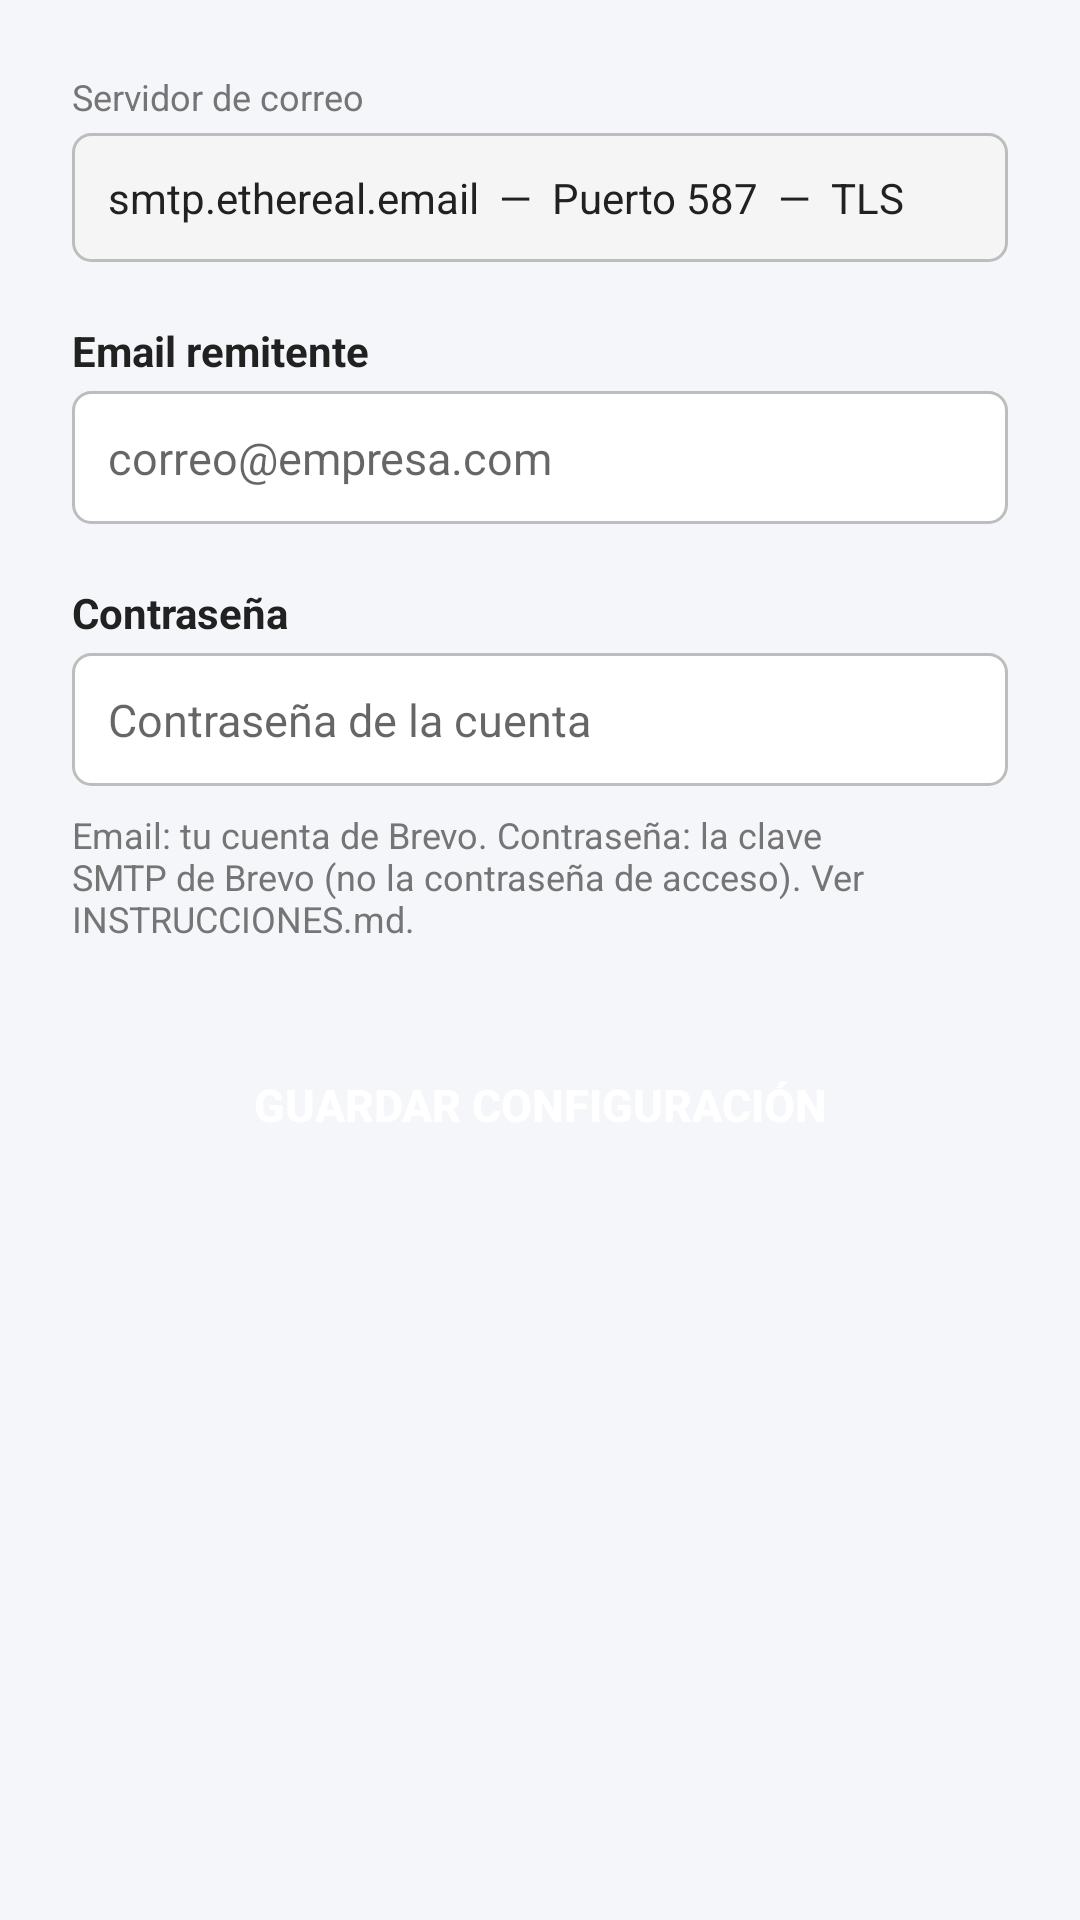

This screen was rendered from an Android layout file. Write that file and the resources it references.
<!-- AndroidManifest.xml: application theme Theme.DarDeBaja -->
<!-- res/layout/activity_config.xml -->
<?xml version="1.0" encoding="utf-8"?>
<ScrollView xmlns:android="http://schemas.android.com/apk/res/android"
    android:layout_width="match_parent"
    android:layout_height="match_parent"
    android:background="@color/background">

    <LinearLayout
        android:layout_width="match_parent"
        android:layout_height="wrap_content"
        android:orientation="vertical"
        android:padding="24dp">

        
        <TextView
            android:layout_width="match_parent"
            android:layout_height="wrap_content"
            android:layout_marginBottom="4dp"
            android:text="Servidor de correo"
            android:textColor="@color/text_hint"
            android:textSize="12sp" />

        <TextView
            android:layout_width="match_parent"
            android:layout_height="wrap_content"
            android:layout_marginBottom="20dp"
            android:background="@drawable/bg_field_disabled"
            android:padding="12dp"
            android:text="smtp.ethereal.email  —  Puerto 587  —  TLS"
            android:textColor="@color/text_dark"
            android:textSize="14sp" />

        
        <TextView
            android:layout_width="match_parent"
            android:layout_height="wrap_content"
            android:layout_marginBottom="4dp"
            android:text="Email remitente"
            android:textColor="@color/text_dark"
            android:textSize="14sp"
            android:textStyle="bold" />

        <EditText
            android:id="@+id/etEmail"
            android:layout_width="match_parent"
            android:layout_height="wrap_content"
            android:layout_marginBottom="20dp"
            android:hint="correo@empresa.com"
            android:inputType="textEmailAddress"
            android:background="@drawable/bg_field"
            android:padding="12dp"
            android:textSize="15sp" />

        
        <TextView
            android:layout_width="match_parent"
            android:layout_height="wrap_content"
            android:layout_marginBottom="4dp"
            android:text="Contraseña"
            android:textColor="@color/text_dark"
            android:textSize="14sp"
            android:textStyle="bold" />

        <EditText
            android:id="@+id/etPassword"
            android:layout_width="match_parent"
            android:layout_height="wrap_content"
            android:layout_marginBottom="8dp"
            android:hint="Contraseña de la cuenta"
            android:inputType="textPassword"
            android:background="@drawable/bg_field"
            android:padding="12dp"
            android:textSize="15sp" />

        <TextView
            android:layout_width="match_parent"
            android:layout_height="wrap_content"
            android:layout_marginBottom="28dp"
            android:text="Email: tu cuenta de Brevo. Contraseña: la clave SMTP de Brevo (no la contraseña de acceso). Ver INSTRUCCIONES.md."
            android:textColor="@color/text_hint"
            android:textSize="12sp" />

        
        <Button
            android:id="@+id/btnSave"
            android:layout_width="match_parent"
            android:layout_height="52dp"
            android:text="Guardar configuración"
            android:textColor="@color/white"
            android:textSize="15sp"
            android:textStyle="bold"
            android:background="@drawable/bg_btn_selected" />

    </LinearLayout>

</ScrollView>
<!-- resources referenced by this layout -->
<resources>
  <color name="background">#F5F6FA</color>
  <color name="text_dark">#212121</color>
  <color name="text_hint">#757575</color>
  <color name="white">#FFFFFF</color>
  <!-- drawable bg_field (drawable) -->
  <?xml version="1.0" encoding="utf-8"?>
  <shape xmlns:android="http://schemas.android.com/apk/res/android"
      android:shape="rectangle">
      <solid android:color="@color/field_bg" />
      <stroke android:width="1dp" android:color="@color/border" />
      <corners android:radius="6dp" />
  </shape>
  <!-- drawable bg_field_disabled (drawable) -->
  <?xml version="1.0" encoding="utf-8"?>
  <shape xmlns:android="http://schemas.android.com/apk/res/android"
      android:shape="rectangle">
      <solid android:color="#F5F5F5" />
      <stroke android:width="1dp" android:color="@color/border" />
      <corners android:radius="6dp" />
  </shape>
  <style name="Theme.DarDeBaja" parent="Theme.MaterialComponents.Light.NoActionBar">
          <item name="colorPrimary">@color/primary</item>
          <item name="colorPrimaryVariant">@color/primary_dark</item>
          <item name="colorOnPrimary">@color/white</item>
          <item name="android:statusBarColor">@color/primary_dark</item>
      </style>
  <color name="field_bg">#FFFFFF</color>
  <color name="border">#BDBDBD</color>
  <color name="primary">#1565C0</color>
  <color name="primary_dark">#0D47A1</color>
</resources>
